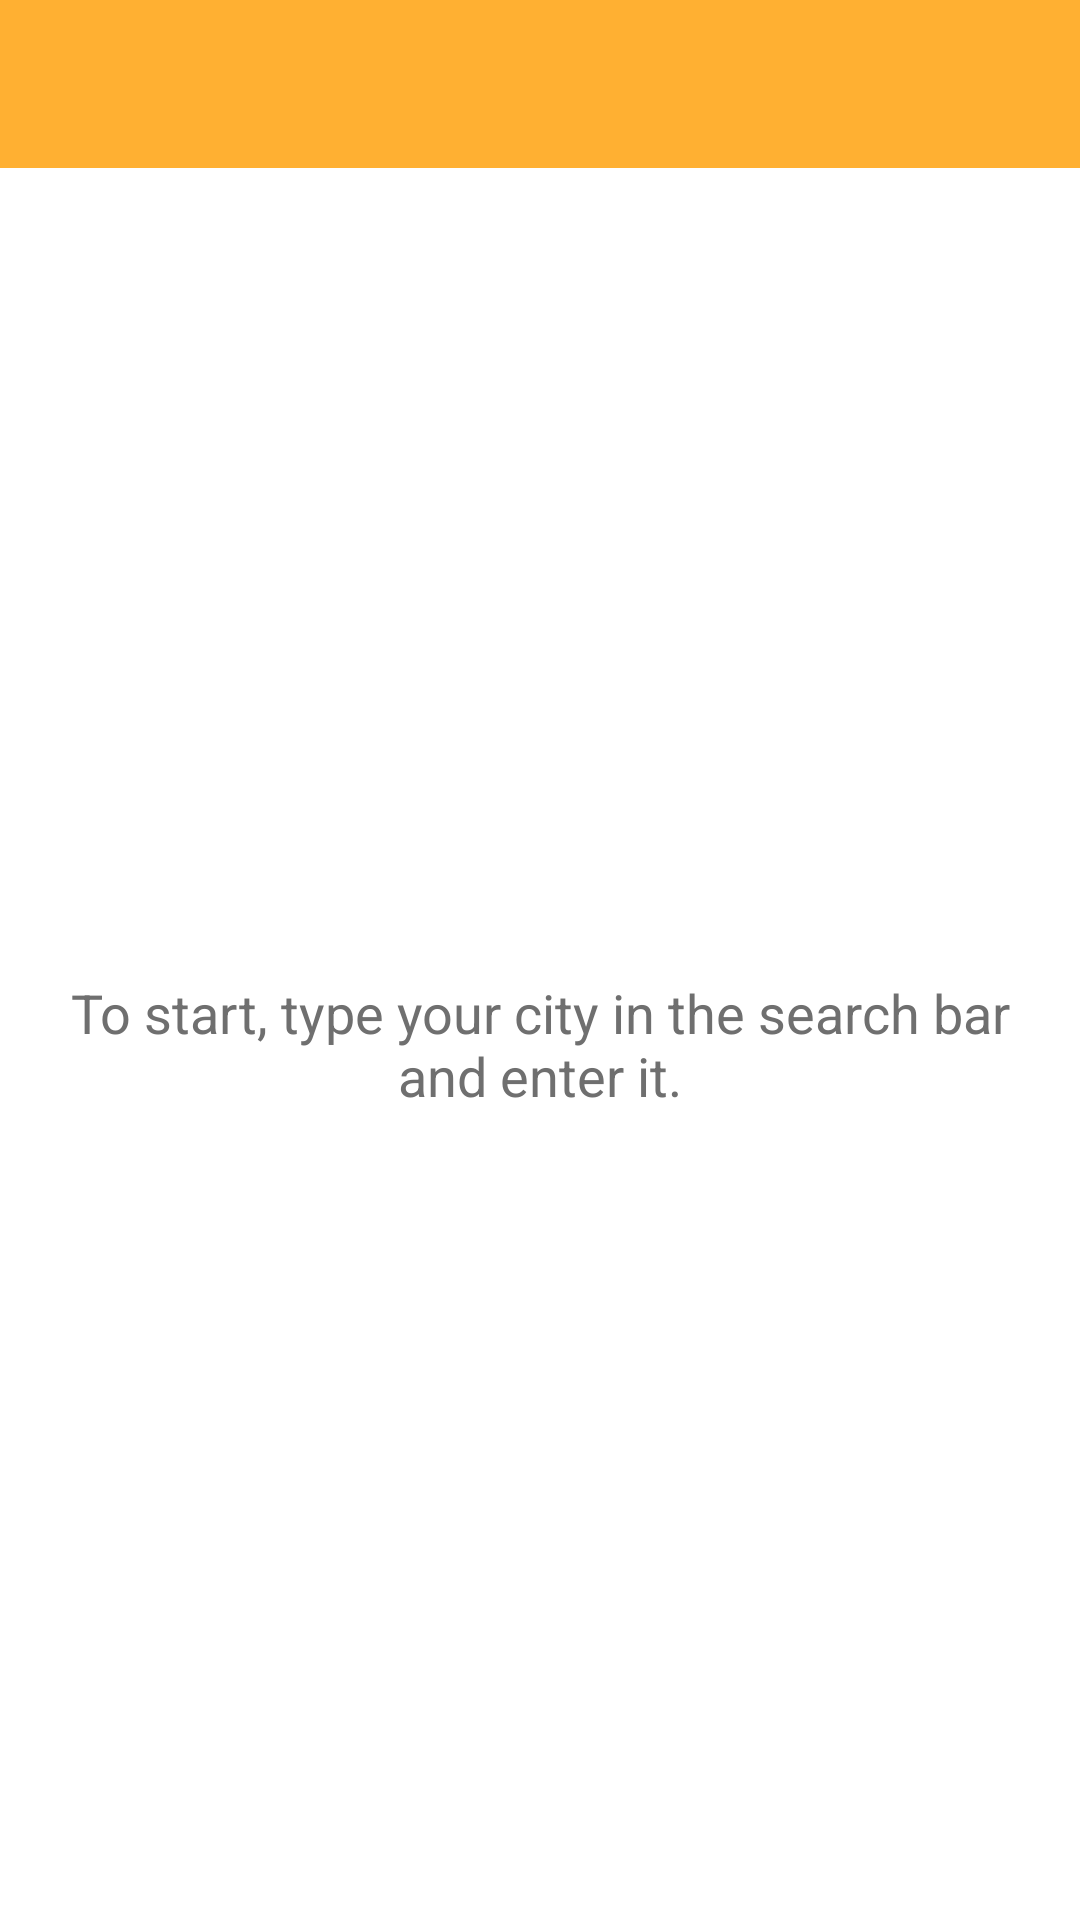

Reconstruct the res/layout file that produces this screen, plus the resources it refers to.
<!-- AndroidManifest.xml: application theme AppTheme -->
<!-- res/layout/activity_main.xml -->
<LinearLayout xmlns:android="http://schemas.android.com/apk/res/android"
    xmlns:tools="http://schemas.android.com/tools" android:layout_width="match_parent"
    android:layout_height="match_parent"
    tools:context=".MainActivity"
    android:orientation="vertical">

    <include layout="@layout/toolbar"/>

    <LinearLayout
        android:layout_width="match_parent"
        android:layout_height="match_parent"
        android:background="#fff"
        android:padding="10dp"
        android:layout_gravity="center_vertical">

        <LinearLayout
            android:orientation="vertical"
            android:layout_width="match_parent"
            android:layout_height="match_parent"
            android:layout_gravity="center_vertical">

            <LinearLayout
                android:orientation="horizontal"
                android:layout_width="match_parent"
                android:layout_height="match_parent"
                android:layout_gravity="center"
                android:visibility="visible"
                android:id="@+id/startLayout">

                <TextView
                    android:layout_width="match_parent"
                    android:layout_height="wrap_content"
                    android:id="@+id/response"
                    android:textColor="#ff6f6f6f"
                    android:text="To start, type your city in the search bar and enter it."
                    android:gravity="center"
                    android:textSize="18dp"
                    android:layout_gravity="center" />
            </LinearLayout>

            <LinearLayout
                android:orientation="horizontal"
                android:layout_width="wrap_content"
                android:layout_height="match_parent"
                android:layout_gravity="center_horizontal"
                android:visibility="gone"
                android:id="@+id/progressLayout">

                <ProgressBar
                    android:layout_width="wrap_content"
                    android:layout_height="wrap_content"
                    android:id="@+id/progressBar"
                    android:layout_gravity="center_vertical" />
            </LinearLayout>

            <LinearLayout
                android:orientation="horizontal"
                android:layout_width="match_parent"
                android:layout_height="wrap_content"
                android:layout_gravity="center"
                android:id="@+id/resultLayout"
                android:visibility="gone">

                <LinearLayout
                    android:orientation="vertical"
                    android:layout_width="150dp"
                    android:layout_height="200dp"
                    android:layout_gravity="center_horizontal">

                    <ImageView
                        android:layout_width="wrap_content"
                        android:layout_height="match_parent"
                        android:id="@+id/imageView"
                        android:layout_gravity="center_horizontal" />

                </LinearLayout>

                <LinearLayout
                    android:layout_width="match_parent"
                    android:layout_height="match_parent"
                    android:orientation="vertical">

                    <LinearLayout
                        android:orientation="vertical"
                        android:layout_width="match_parent"
                        android:layout_height="match_parent"
                        android:layout_gravity="center_vertical"
                        android:gravity="center_vertical">

                        <TextView
                            android:layout_width="wrap_content"
                            android:layout_height="wrap_content"
                            android:id="@+id/textViewCity"
                            android:textSize="30dp"
                            android:layout_gravity="center_horizontal"
                            android:gravity="center" />

                        <TextView
                            android:layout_width="wrap_content"
                            android:layout_height="wrap_content"
                            android:textAppearance="?android:attr/textAppearanceMedium"
                            android:id="@+id/textViewDesc"
                            android:layout_gravity="center_horizontal" />

                        <TextView
                            android:layout_width="wrap_content"
                            android:layout_height="wrap_content"
                            android:id="@+id/textViewTemp"
                            android:layout_gravity="center_horizontal"
                            android:textSize="24dp" />

                    </LinearLayout>

                </LinearLayout>

            </LinearLayout>

            <LinearLayout
                android:orientation="vertical"
                android:layout_width="match_parent"
                android:layout_height="wrap_content"
                android:id="@+id/anotherInfoLayout"
                android:visibility="gone">

                <LinearLayout
                    android:orientation="vertical"
                    android:layout_width="match_parent"
                    android:layout_height="1dp"
                    android:background="#ffd4d4d4" />

                <LinearLayout
                    android:orientation="horizontal"
                    android:layout_width="match_parent"
                    android:layout_height="wrap_content">

                    <TextView
                        android:layout_width="wrap_content"
                        android:layout_height="wrap_content"
                        android:textAppearance="?android:attr/textAppearanceMedium"
                        android:text="Pressure:\t\t"
                        android:id="@+id/textView" />

                    <TextView
                        android:layout_width="wrap_content"
                        android:layout_height="wrap_content"
                        android:textAppearance="?android:attr/textAppearanceMedium"
                        android:id="@+id/textViewPressure"
                        android:layout_gravity="center_horizontal" />
                </LinearLayout>

                <LinearLayout
                    android:orientation="horizontal"
                    android:layout_width="match_parent"
                    android:layout_height="wrap_content">

                    <TextView
                        android:layout_width="wrap_content"
                        android:layout_height="wrap_content"
                        android:textAppearance="?android:attr/textAppearanceMedium"
                        android:text="Humidity:\t\t"
                        android:id="@+id/textView2" />

                    <TextView
                        android:layout_width="wrap_content"
                        android:layout_height="wrap_content"
                        android:textAppearance="?android:attr/textAppearanceMedium"
                        android:id="@+id/textViewHumid" />
                </LinearLayout>

                <LinearLayout
                    android:orientation="horizontal"
                    android:layout_width="match_parent"
                    android:layout_height="wrap_content">

                    <TextView
                        android:layout_width="wrap_content"
                        android:layout_height="wrap_content"
                        android:textAppearance="?android:attr/textAppearanceMedium"
                        android:text="Lon:\t\t"
                        android:id="@+id/textView3" />

                    <TextView
                        android:layout_width="wrap_content"
                        android:layout_height="wrap_content"
                        android:textAppearance="?android:attr/textAppearanceMedium"
                        android:id="@+id/textViewLon" />
                </LinearLayout>

                <LinearLayout
                    android:orientation="horizontal"
                    android:layout_width="match_parent"
                    android:layout_height="wrap_content">

                    <TextView
                        android:layout_width="wrap_content"
                        android:layout_height="wrap_content"
                        android:textAppearance="?android:attr/textAppearanceMedium"
                        android:text="Lat:\t\t"
                        android:id="@+id/textView4" />

                    <TextView
                        android:layout_width="wrap_content"
                        android:layout_height="wrap_content"
                        android:textAppearance="?android:attr/textAppearanceMedium"
                        android:id="@+id/textViewLat" />
                </LinearLayout>
            </LinearLayout>

        </LinearLayout>

    </LinearLayout>

</LinearLayout>
<!-- res/layout/toolbar.xml (included above) -->
<?xml version="1.0" encoding="utf-8"?>
<android.support.v7.widget.Toolbar xmlns:android="http://schemas.android.com/apk/res/android"
    android:id="@+id/toolbar_actionbar"
    android:layout_width="match_parent"
    android:layout_height="wrap_content"
    android:background="#ffffb032"/>
<!-- resources referenced by this layout -->
<resources>
  <style name="AppTheme" parent="Theme.AppCompat.Light.NoActionBar">
          <item name="colorPrimaryDark">#ffffb032</item>
          <item name="searchViewStyle">@style/AppSearchViewStyle</item>
      </style>
  <style name="AppSearchViewStyle" parent="Widget.AppCompat.SearchView">
          <item name="queryBackground">@android:color/transparent</item>
          <item name="searchIcon">@mipmap/ic_search_black_36dp</item>
          <item name="android:imeActionId">6</item>
      </style>
</resources>
